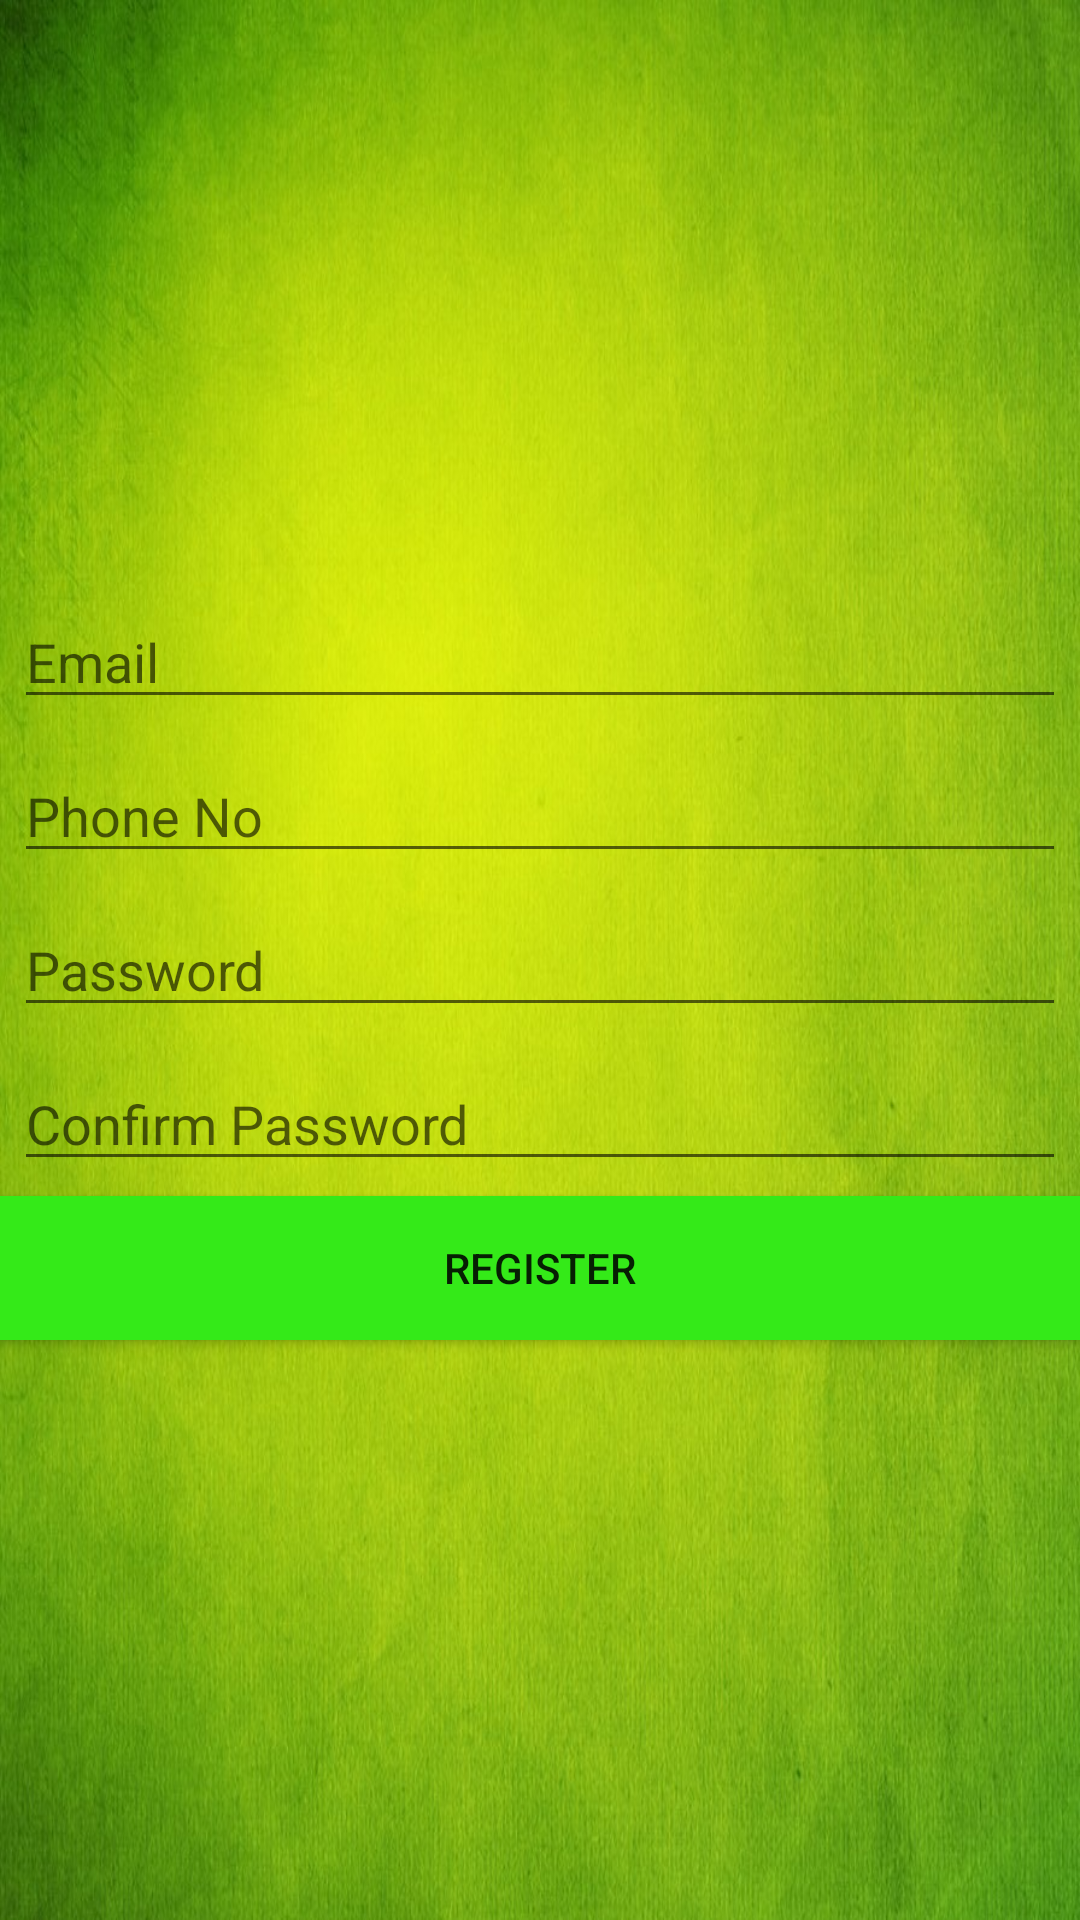

Android layout source for this screen:
<!-- AndroidManifest.xml: application theme AppTheme -->
<!-- res/layout/activity_register.xml -->
<?xml version="1.0" encoding="utf-8"?>
<LinearLayout xmlns:android="http://schemas.android.com/apk/res/android"
    xmlns:tools="http://schemas.android.com/tools"
    android:id="@+id/activity_register"
    android:orientation="vertical"
    android:layout_width="match_parent"
    android:layout_height="match_parent"
    android:paddingBottom="@dimen/activity_vertical_margin"
    android:background="@drawable/background_ghmc"
    android:paddingLeft="@dimen/activity_horizontal_margin"
    android:paddingRight="@dimen/activity_horizontal_margin"
    android:gravity="center"
    android:paddingTop="@dimen/activity_vertical_margin"
    tools:context="com.ghmc.biswajeet.ghmcrating.RegisterActivity">

 <EditText
     android:layout_width="match_parent"
     android:layout_height="wrap_content"
     android:hint="Email"
     android:layout_margin="5dp"
     android:inputType="textEmailAddress"
     android:id="@+id/etEmail"
     />
  <EditText
      android:layout_width="match_parent"
      android:layout_height="wrap_content"
      android:hint="Phone No"
      android:layout_margin="5dp"
      android:inputType="phone"
      android:id="@+id/etPhone"

      />

    <EditText
        android:layout_width="match_parent"
        android:layout_height="wrap_content"
        android:inputType="textPassword"
        android:ems="10"
        android:hint="Password"
        android:layout_margin="5dp"
        android:id="@+id/etPassword" />

    <EditText
        android:layout_width="match_parent"
        android:layout_height="wrap_content"
        android:inputType="textPassword"
        android:ems="10"
        android:hint="Confirm Password"
        android:layout_margin="5dp"
        android:id="@+id/etConfirmPassword" />

<Button
    android:layout_width="match_parent"
    android:layout_height="wrap_content"
    android:text="REGISTER"
    android:background="#34ea18"
    android:id="@+id/btRegister"
    android:onClick="register"
    />

</LinearLayout>
<!-- resources referenced by this layout -->
<resources>
  <!-- drawable background_ghmc: jpg bitmap (drawable, 169151 bytes) -->
  <style name="AppTheme" parent="Theme.AppCompat.Light.NoActionBar">
          
          <item name="colorPrimary">@color/colorPrimary</item>
          <item name="colorPrimaryDark">@color/colorPrimaryDark</item>
          <item name="colorAccent">@color/colorAccent</item>
      </style>
  <color name="colorPrimary">#CDDC39</color>
  <color name="colorPrimaryDark">#AFB42B</color>
  <color name="colorAccent">#448AFF</color>
</resources>
